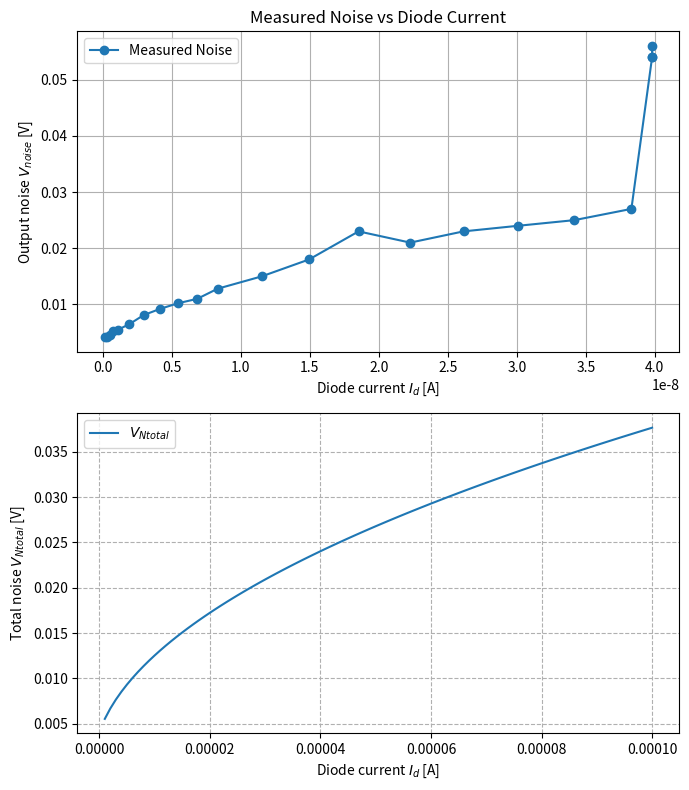

Generate this figure with matplotlib:
import math
import numpy as np
import pandas as pd
import matplotlib.pylab as plt

# --- Constants ---
q = 1.602e-19       # Electron charge [C]
k = 1.380649e-23    # Boltzmann constant [J/K]
t = 300             # Temperature [K]

# --- Given / user-defined parameters ---
# (fill in actual circuit values)
R6 = 47e3            # [Ohm]
R8 = 100e3            # [Ohm]
R10 = 100e3         # [Ohm]
R11 = 100           # [Ohm]
C2 = 220e-9         # [F]
ft = 2.8e6          # [Hz] - GBW of op amp
A_U4 = 1001         # Closed-loop gain
A_NU3 = 1
A_NU4 = 1 + (R10 / R11)
e_nw = 21e-9        # Op amp voltage noise [V/√Hz]
i_ni = 0.6e-15        # Op amp current noise [A/√Hz]
f_ce = 1000           # 1/f corner frequency [Hz]
I_d = 1e-6          # Photodiode current [A]

# --- Derived frequencies ---
f_U3l = (1 / (2 * math.pi * R6 * C2)) * (math.pi / 2)
f_U3h = (ft / A_NU4) * (math.pi / 2)

f_U4l = 3 * (math.pi / 2)
f_U4h = f_U3h

# --- Noise equations ---
# Shot noise from diode
def V_Ndiode(id):
    return R8 * A_NU3 * A_U4 * math.sqrt(2 * q * id * (f_U3h - f_U3l))

# V_Ndiode = (
#     R8 * A_NU3 * A_U4 *
#     math.sqrt(2 * q * I_d * (f_U3h - f_U3l))
# )

# Voltage noise from U3
V_NU3 = (
    e_nw * A_NU3 * A_U4 *
    math.sqrt(f_ce * math.log(f_U3h / f_U3l) + f_U3h - f_U3l)
)

# Current noise from U3
V_NIU3 = (
    A_NU3 * A_U4 * i_ni * R8 *
    math.sqrt(f_U3h - f_U3l)
)

# Thermal noise from R8
V_NR8 = (
    A_NU3 * A_U4 *
    math.sqrt(4 * k * t * R8 * (f_U3h - f_U3l))
)

# Noise from R6 (U4 related)
V_NR6 = (
    A_U4 *
    math.sqrt(4 * k * t * R6 * (f_U3l - f_U4l))
)

# Voltage noise from U4
V_NU4 = (
    e_nw * A_NU4 *
    math.sqrt(f_ce * math.log(f_U4h / f_U4l) + f_U4h - f_U4l)
)

# Current noise from U4 inputs
V_NIU4_plus = (
    A_NU4 * i_ni * R6 *
    math.sqrt(f_U4h - f_U4l)
)

R10R11_parallel = (R10 * R11) / (R10 + R11)
V_NIU4_minus = (
    A_NU4 * i_ni * R10R11_parallel *
    math.sqrt(f_U4h - f_U4l)
)

# Thermal noise from feedback network
V_NR10R11 = (
    A_NU4 *
    math.sqrt(4 * k * t * R10R11_parallel * (f_U4h - f_U4l))
)

# --- Total noise ---
# V_Ntotal = math.sqrt(
#     V_Ndiode**2 + V_NU3**2 + V_NIU3**2 +
#     V_NR8**2 + V_NR6**2 + V_NU4**2 +
#     V_NIU4_plus**2 + V_NIU4_minus**2 +
#     V_NR10R11**2
# )
def V_Ntotal(id) : 
    return math.sqrt(
        V_Ndiode(id)**2 + V_NU3**2 + V_NIU3**2 +
        V_NR8**2 + V_NR6**2 + V_NU4**2 +
        V_NIU4_plus**2 + V_NIU4_minus**2 +
        V_NR10R11**2
    )


id_values = np.linspace(1e-6, 100e-6, 100) #1ua -> 100uA
data = []

for id in id_values:
    data.append({
        "id [A]": id,
        "VNtotal [V]" : V_Ntotal(id)
    })



# MEASURED STUFF
I_diode_uA = np.array([
    -0.0000081, -0.00000825, -0.00000815, -0.00000463,
     0.000158, 0.0003001, 0.0005042, 0.0007771, 0.0011065,
     0.001941, 0.002965, 0.004147, 0.00544, 0.006854,
     0.008331, 0.01153, 0.01495, 0.01854, 0.02228,
     0.02614, 0.03011, 0.03417, 0.0383, 0.0398,
     0.0398, 0.0398
])
I_diode = I_diode_uA * 1e-6
V_noise_mVAC = np.array([
    3.8, 3.8, 3.8, 3.8, 4.2, 4.2, 4.5, 5.2, 5.5,
    6.5, 8.1, 9.2, 10.2, 11, 12.8, 15, 18, 23,
    21, 23, 24, 25, 27, 54, 54, 56
])
V_noise = V_noise_mVAC * 1e-3
mask = I_diode > 0
I_diode_pos = I_diode[mask]
V_noise_pos = V_noise[mask]

fig, axs = plt.subplots(2, 1, figsize=(7, 8))


# plt.figure()
# plt.plot(I_diode_pos, V_noise_pos, 'o-', label='Measured')
# plt.xlabel('Diode current $I_d$ [A]')
# plt.ylabel('Output noise $V_{noise}$ [V]')
# plt.title('Measured Noise vs Diode Current')
# plt.grid(True, which='both')
# plt.legend()
# plt.show()

axs[0].plot(I_diode_pos, V_noise_pos, 'o-', label='Measured Noise')
axs[0].set_xlabel('Diode current $I_d$ [A]')
axs[0].set_ylabel('Output noise $V_{noise}$ [V]')
axs[0].grid(True, which='both')
axs[0].legend()
axs[0].set_title('Measured Noise vs Diode Current')







# --- Print results ---
print("f_U3l = {:.3f} Hz".format(f_U3l))
print("f_U3h = {:.3f} Hz".format(f_U3h))
print("f_U4l = {:.3f} Hz".format(f_U4l))
print("f_U4h = {:.3f} Hz".format(f_U4h))
print()
print("V_Ndiode = {:.3e} V @ 1uA".format(V_Ndiode(1e-6)))
print("V_NU3 = {:.3e} V".format(V_NU3))
print("V_NIU3 = {:.3e} V".format(V_NIU3))
print("V_NR8 = {:.3e} V".format(V_NR8))
print("V_NR6 = {:.3e} V".format(V_NR6))
print("V_NU4 = {:.3e} V".format(V_NU4))
print("V_NIU4+ = {:.3e} V".format(V_NIU4_plus))
print("V_NIU4- = {:.3e} V".format(V_NIU4_minus))
print("V_NR10R11 = {:.3e} V".format(V_NR10R11))
print()
print("Total noise (V_Ntotal) = {:.3e} V @ id=1uA".format(V_Ntotal(1e-6)))

print("data:\n")
df = pd.DataFrame(data)
print(df)


# plt.figure()
# plt.plot(df["id [A]"], df["VNtotal [V]"], label=r"$V_{Ntotal}$")
# plt.xlabel("Diode current $I_d$ [A]")
# plt.ylabel("Total noise $V_{Ntotal}$ [V]")
# plt.title("Total Noise vs Diode Current")
# plt.grid(True, which="both", ls="--")
# plt.legend()
# plt.tight_layout()
# plt.show()


axs[1].plot(df["id [A]"], df["VNtotal [V]"], label=r"$V_{Ntotal}$")
axs[1].set_xlabel("Diode current $I_d$ [A]")
axs[1].set_ylabel("Total noise $V_{Ntotal}$ [V]")
# axs[1].title("Total Noise vs Diode Current")
axs[1].grid(True, which="both", ls="--")
axs[1].legend()


plt.tight_layout()
plt.show()